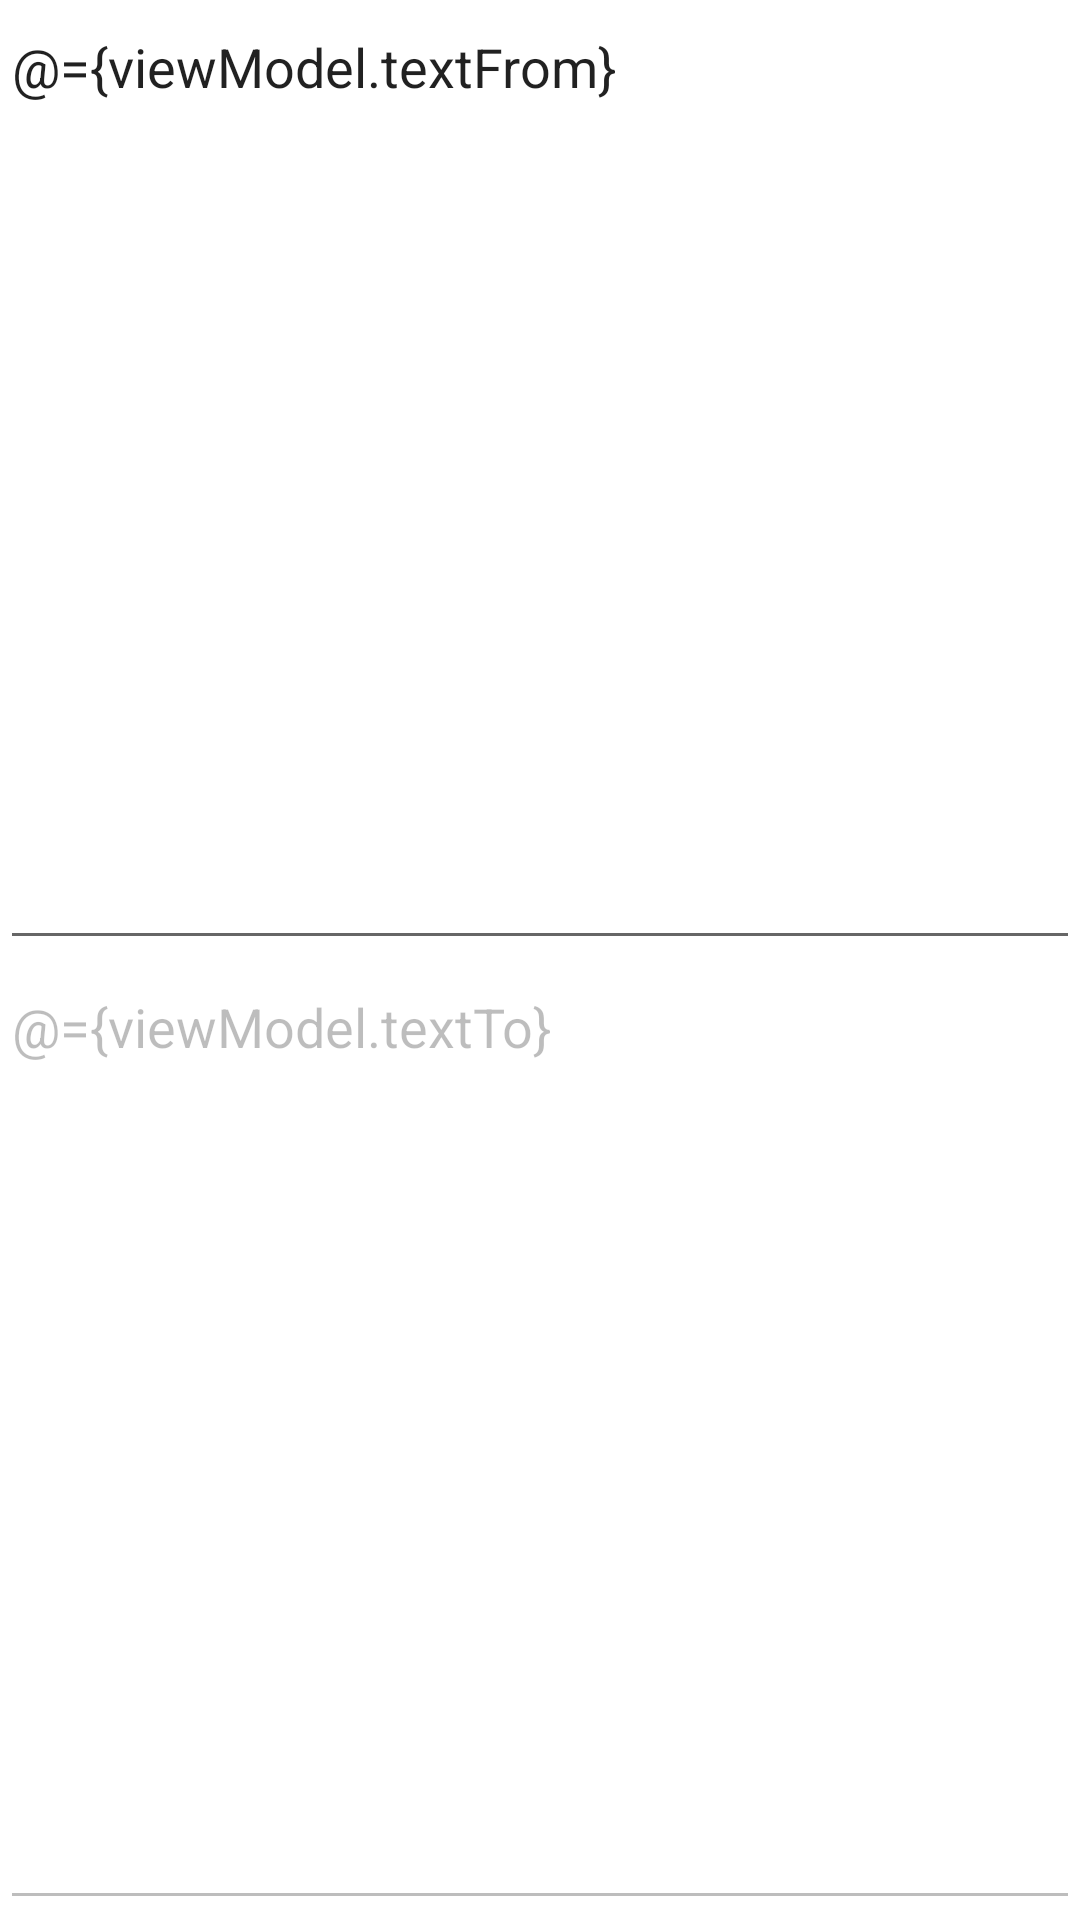

This screen was rendered from an Android layout file. Write that file and the resources it references.
<!-- AndroidManifest.xml: application theme Theme.OCRPlaygroundAndroid -->
<!-- res/layout/fragment_ml_kit_translation_demo.xml -->
<?xml version="1.0" encoding="utf-8"?>
<androidx.constraintlayout.widget.ConstraintLayout
    xmlns:android="http://schemas.android.com/apk/res/android"
    xmlns:app="http://schemas.android.com/apk/res-auto"
    android:layout_width="match_parent"
    android:layout_height="match_parent"
    android:layout_gravity="center_horizontal">

    <LinearLayout
        android:layout_width="match_parent"
        android:layout_height="match_parent"
        android:orientation="vertical">

        <com.google.android.material.button.MaterialButtonToggleGroup
            android:id="@+id/translation__language_from"
            android:layout_width="wrap_content"
            android:layout_height="wrap_content"
            app:layout_constraintEnd_toEndOf="parent"
            app:layout_constraintStart_toStartOf="parent"
            app:singleSelection="true"
            app:selectionRequired="true">
        </com.google.android.material.button.MaterialButtonToggleGroup>


        <EditText
            android:id="@+id/translation__text_from"
            android:layout_width="match_parent"
            android:layout_height="0dp"
            android:layout_weight="1"
            android:ems="10"
            android:text="@={viewModel.textFrom}"
            android:minHeight="50dp"
            android:gravity="start|top"
            android:inputType="textMultiLine"
            app:layout_constraintEnd_toEndOf="parent"
            app:layout_constraintStart_toStartOf="parent" />

        <com.google.android.material.button.MaterialButtonToggleGroup
            android:id="@+id/translation__language_to"
            android:layout_width="wrap_content"
            android:layout_height="wrap_content"
            app:layout_constraintEnd_toEndOf="parent"
            app:layout_constraintStart_toStartOf="parent"
            app:singleSelection="true"
            app:selectionRequired="true">
        </com.google.android.material.button.MaterialButtonToggleGroup>

        <EditText
            android:text="@={viewModel.textTo}"
            android:id="@+id/translation__text_to"
            android:layout_width="match_parent"
            android:layout_height="0dp"
            android:layout_weight="1"
            android:ems="10"
            android:gravity="start|top"
            android:inputType="textMultiLine"
            android:enabled="false"
            android:minHeight="50dp"
            android:focusable="false"
            app:layout_constraintBottom_toBottomOf="parent"
            app:layout_constraintEnd_toEndOf="parent"
            app:layout_constraintStart_toStartOf="parent" />

    </LinearLayout>

</androidx.constraintlayout.widget.ConstraintLayout>
<!-- resources referenced by this layout -->
<resources>
  <style name="Theme.OCRPlaygroundAndroid" parent="Theme.MaterialComponents.DayNight.DarkActionBar">
          
          <item name="colorPrimary">@color/purple_500</item>
          <item name="colorPrimaryVariant">@color/purple_700</item>
          <item name="colorOnPrimary">@color/white</item>
          
          <item name="colorSecondary">@color/teal_200</item>
          <item name="colorSecondaryVariant">@color/teal_700</item>
          <item name="colorOnSecondary">@color/black</item>
          
          <item name="android:statusBarColor">?attr/colorPrimaryVariant</item>
          
          <item name="actionBarSize">@dimen/action_bar_size</item>
      </style>
  <dimen name="action_bar_size">56dp</dimen>
  <!-- not gathered from this repository: default colours our renderer supplied (Android Studio template values) -->
  <color name="purple_500">#FF6200EE</color>
  <color name="purple_700">#FF3700B3</color>
  <color name="teal_200">#FF03DAC5</color>
  <color name="teal_700">#FF018786</color>
  <color name="black">#FF000000</color>
  <color name="white">#FFFFFFFF</color>
</resources>
